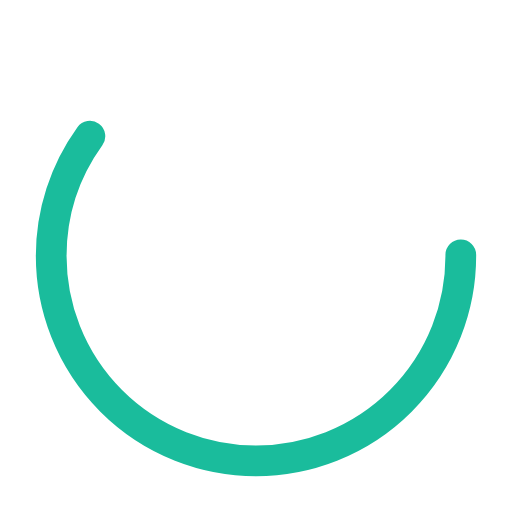
t = 0.00 s
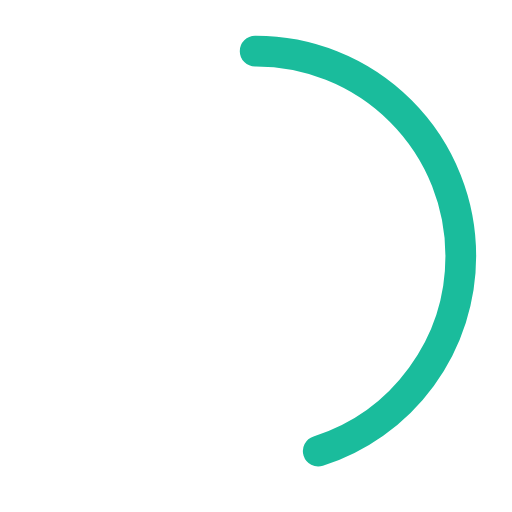
t = 0.25 s
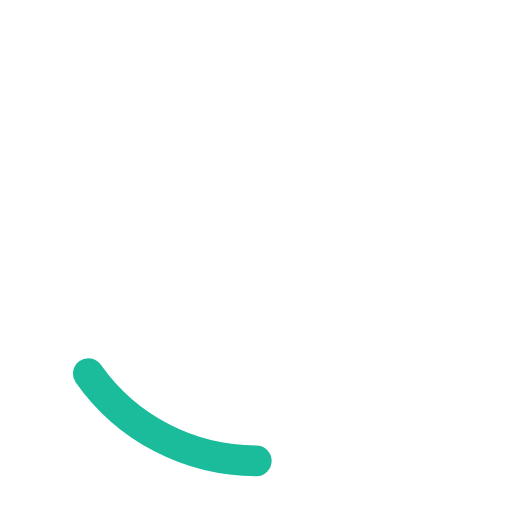
t = 0.75 s
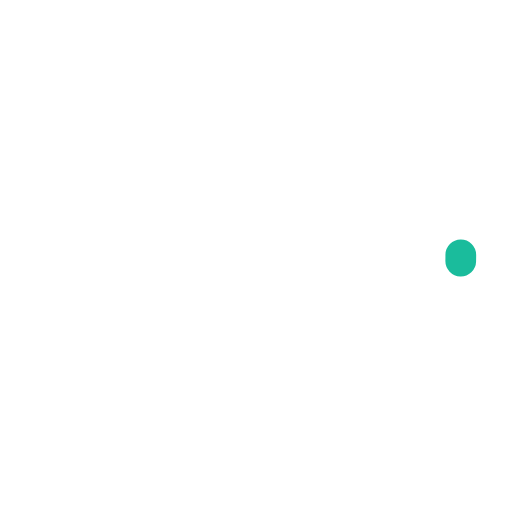
t = 1.00 s
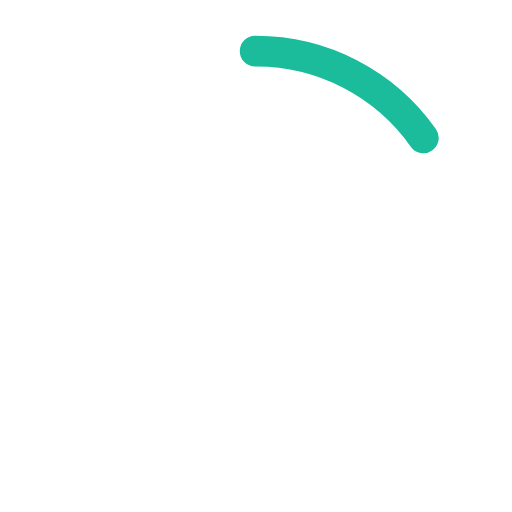
t = 1.25 s
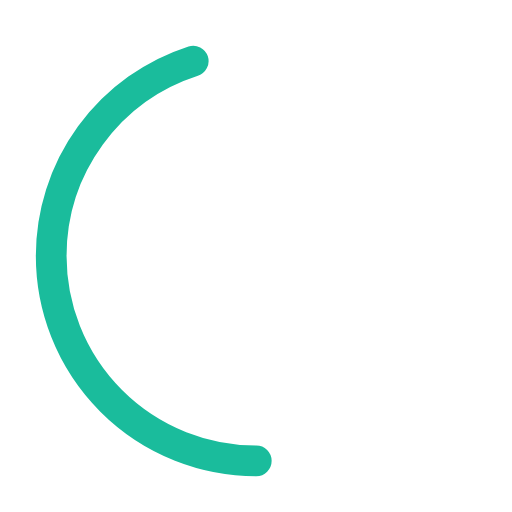
t = 1.75 s

The animated SVG that drew these frames (rendered in a browser with its animation timeline set to each time). Animation: 2 SMIL elements (animate=2); one cycle of 2.00 s, repeats indefinitely.

<?xml version="1.0" encoding="utf-8"?><svg width='36px' height='36px' xmlns="http://www.w3.org/2000/svg" viewBox="0 0 100 100" preserveAspectRatio="xMidYMid" class="uil-ring-alt"><rect x="0" y="0" width="100" height="100" fill="none" class="bk"></rect><circle cx="50" cy="50" r="40" stroke="#fff" fill="none" stroke-width="10" stroke-linecap="round"></circle><circle cx="50" cy="50" r="40" stroke="#1ABC9C" fill="none" stroke-width="6" stroke-linecap="round"><animate attributeName="stroke-dashoffset" dur="2s" repeatCount="indefinite" from="0" to="502"></animate><animate attributeName="stroke-dasharray" dur="2s" repeatCount="indefinite" values="150.6 100.4;1 250;150.6 100.4"></animate></circle></svg>